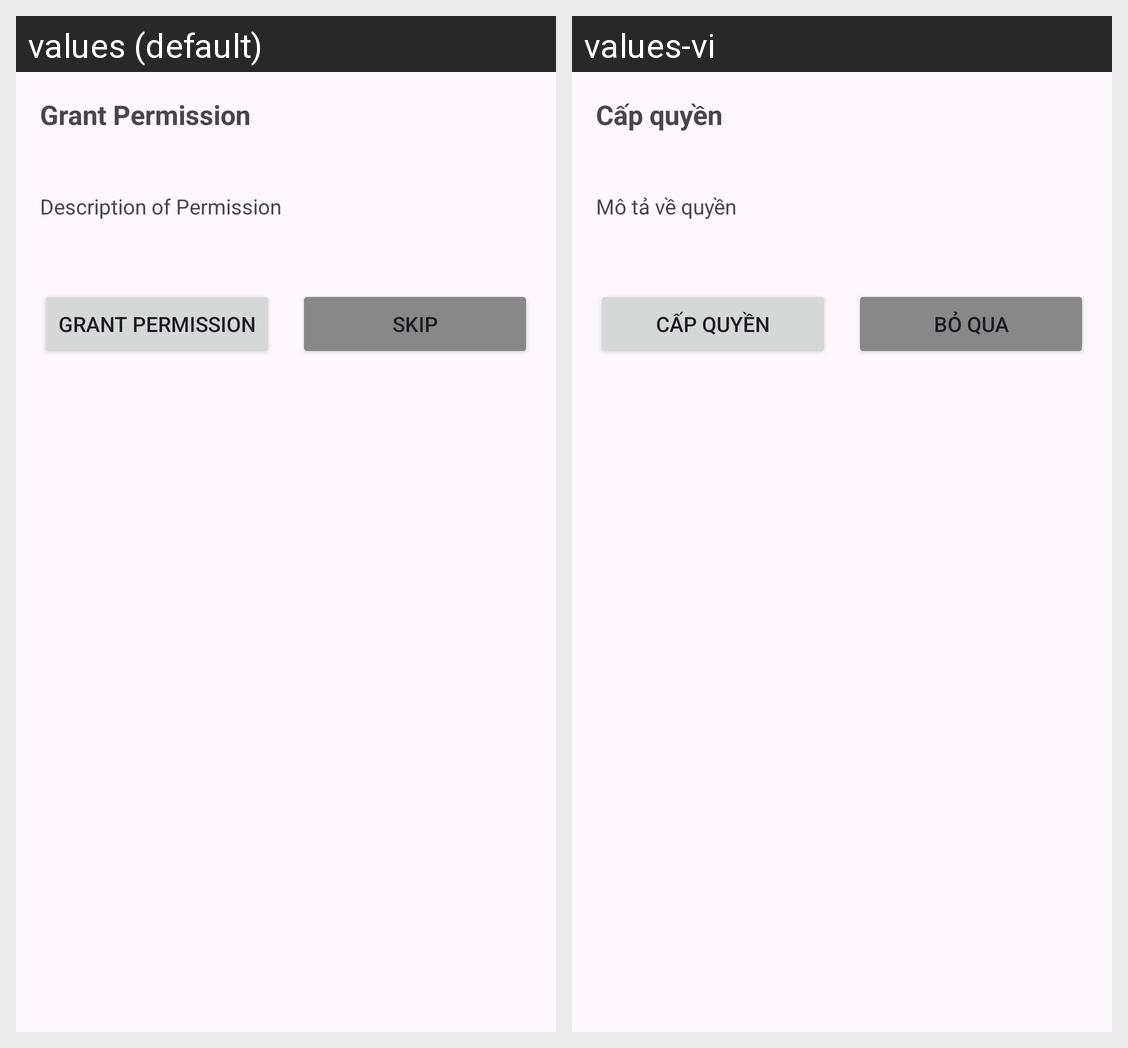

The Android screen above is rendered under two locales of the same app. Produce the string resources it draws, with the default and per-locale values.
Android screen res/layout/dialog_permission_request.xml rendered under 2 locales, left to right: values (default), values-vi. Device: Nexus 5 (rendered at 1080×1920; each locale shown at half size, 540×960, under a caption strip naming it); theme Theme.PickleballCourtManagementSystem.
Strings drawn on this screen, with the default value and each locale's value (text and hints the layout hard-codes, and strings that could not be matched under every locale, appear in the picture but are not listed):

permission_title
  values: Grant Permission
  values-vi: Cấp quyền

permission_description
  values: Description of Permission
  values-vi: Mô tả về quyền

grant_permission
  values: Grant Permission
  values-vi: Cấp quyền

skip
  values: Skip
  values-vi: Bỏ qua
